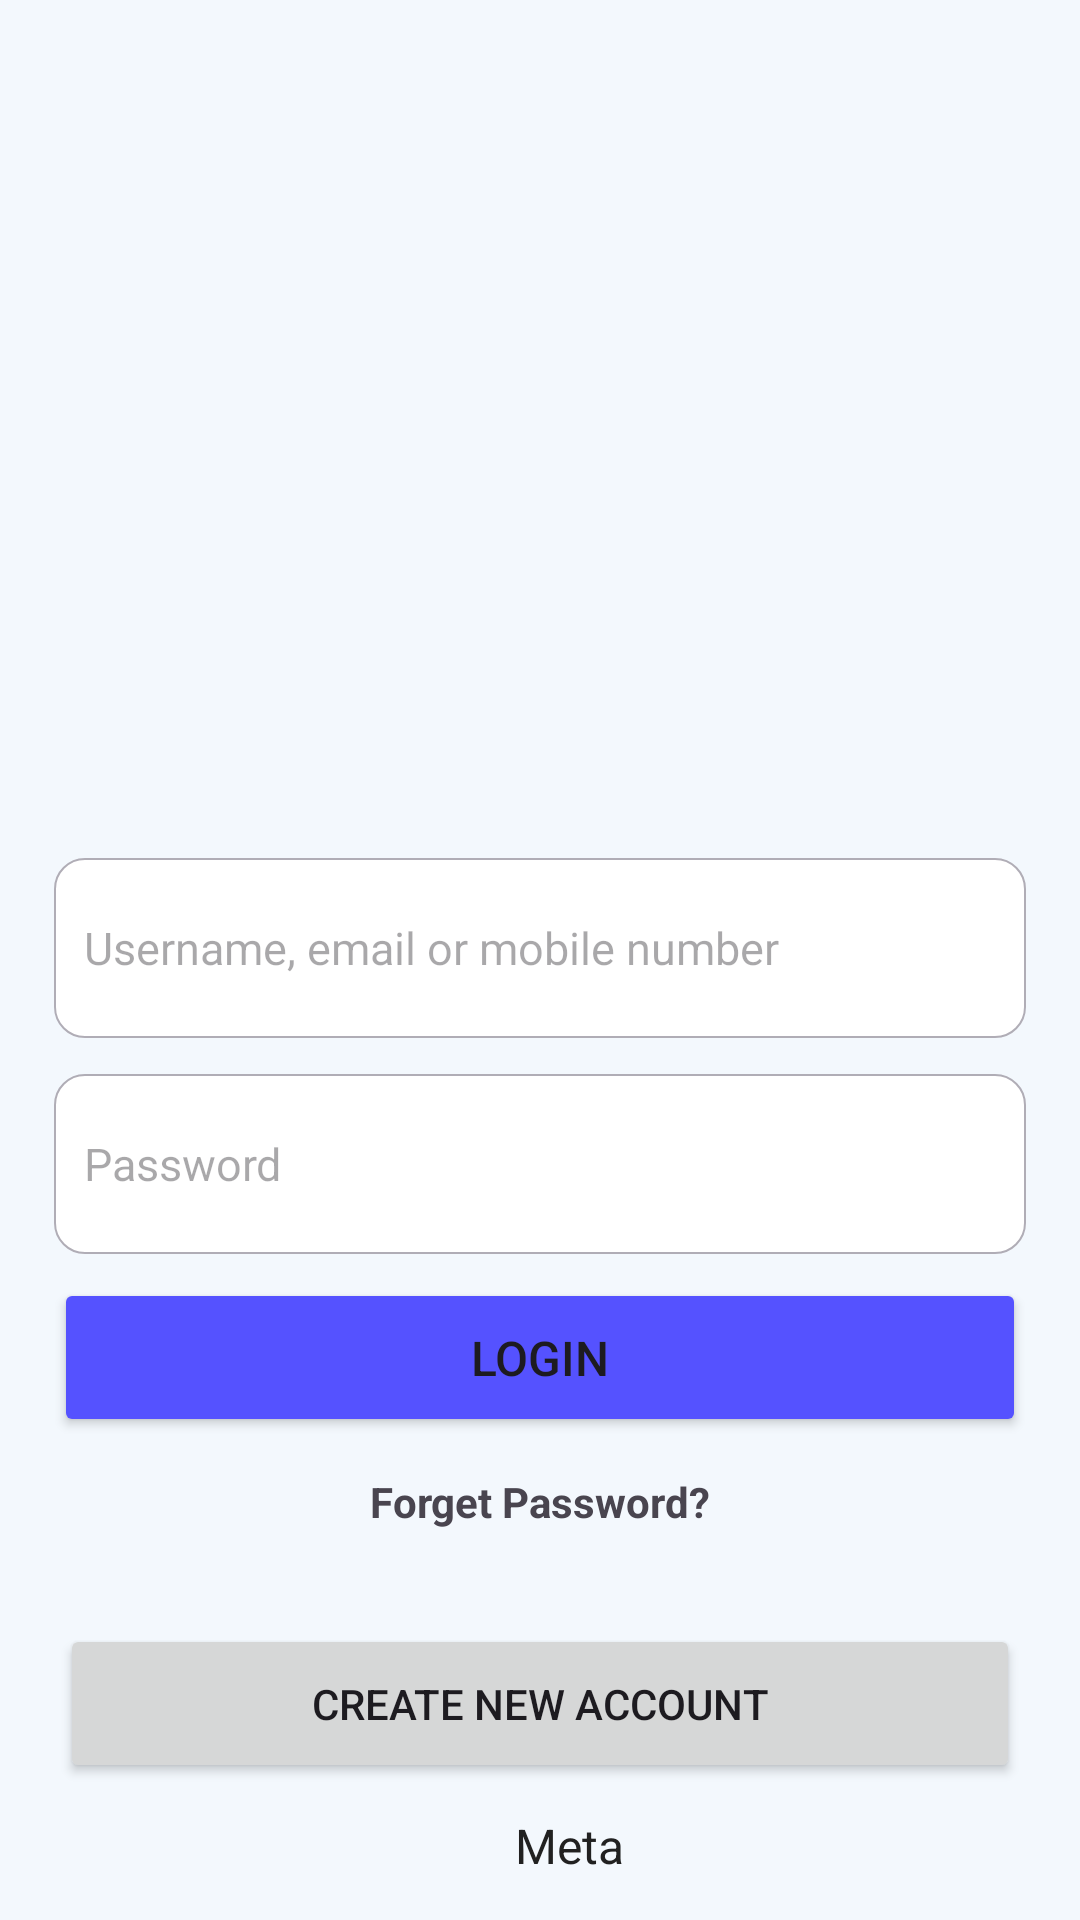

Layout XML and referenced resources for this Android screen:
<!-- AndroidManifest.xml: application theme Theme.Instamo -->
<!-- res/layout/activity_login.xml -->
<?xml version="1.0" encoding="utf-8"?>
<RelativeLayout xmlns:android="http://schemas.android.com/apk/res/android"
    xmlns:tools="http://schemas.android.com/tools"
    android:layout_width="match_parent"
    android:layout_height="match_parent"
    android:background="@color/bgSecondary"
    tools:context=".activities.LoginActivity">

    <ImageView
        android:id="@+id/login_logo"
        android:layout_width="60dp"
        android:layout_height="60dp"
        android:layout_centerHorizontal="true"
        android:layout_marginTop="126dp"
        android:src="@drawable/ic_insta_logo" />

    <EditText
        android:id="@+id/login_email"
        style="@style/loginEditText"
        android:layout_width="match_parent"
        android:layout_height="60dp"
        android:layout_below="@id/login_logo"
        android:layout_marginTop="100dp"
        android:hint="@string/username_email_or_mobile_number"
        android:inputType="textEmailAddress" />

    <EditText
        android:id="@+id/login_password"
        style="@style/loginEditText"
        android:layout_width="match_parent"
        android:layout_height="60dp"
        android:layout_below="@id/login_email"
        android:layout_marginTop="12dp"
        android:hint="@string/password"
        android:inputType="textPassword" />

    <Button
        android:id="@+id/login_btn"
        android:layout_width="match_parent"
        android:layout_height="53dp"
        android:layout_below="@id/login_password"
        android:layout_marginStart="18dp"
        android:layout_marginTop="8dp"
        android:layout_marginEnd="18dp"
        android:backgroundTint="@color/colorBlue"
        android:text="@string/login"
        android:textSize="16sp" />

    <TextView
        android:layout_width="wrap_content"
        android:layout_height="wrap_content"
        android:layout_below="@id/login_btn"
        android:layout_centerHorizontal="true"
        android:layout_marginTop="12dp"
        android:text="@string/forget_password"
        android:textStyle="bold" />

    <Button
        android:id="@+id/signup_link"
        android:layout_width="match_parent"
        android:layout_height="53dp"
        android:layout_above="@id/bottomMeta"
        android:layout_marginStart="20dp"
        android:layout_marginEnd="20dp"
        android:text="@string/create_account" />

    <LinearLayout
        android:id="@+id/bottomMeta"
        android:layout_width="wrap_content"
        android:layout_height="wrap_content"
        android:layout_alignParentBottom="true"
        android:layout_centerHorizontal="true"
        android:layout_marginTop="10dp"
        android:layout_marginBottom="14dp"
        android:orientation="horizontal">

        <ImageView
            android:layout_width="17dp"
            android:layout_height="17dp"
            android:layout_gravity="center"
            android:layout_marginEnd="3dp"
            android:src="@drawable/ic_meta" />

        <TextView
            android:layout_width="wrap_content"
            android:layout_height="wrap_content"
            android:text="@string/meta"
            android:textColor="#212121"
            android:textSize="16sp" />
    </LinearLayout>

</RelativeLayout>
<!-- resources referenced by this layout -->
<resources>
  <color name="bgSecondary">#F3F8FD</color>
  <color name="colorBlue">#5552ff</color>
  <string name="create_account">Create new account</string>
  <string name="forget_password">Forget Password?</string>
  <string name="login">Login</string>
  <string name="meta">Meta</string>
  <string name="password">Password</string>
  <string name="username_email_or_mobile_number">Username, email or mobile number</string>
  <style name="loginEditText">
          <item name="android:textSize">15sp</item>
          <item name="android:padding">10dp</item>
          <item name="android:layout_marginStart">18dp</item>
          <item name="android:layout_marginEnd">18dp</item>
          <item name="android:background">@drawable/inputs_background</item>
      </style>
  <style name="Theme.Instamo" parent="Base.Theme.Instamo" />
  <!-- drawable inputs_background (drawable) -->
  <?xml version="1.0" encoding="utf-8"?>
  <shape xmlns:android="http://schemas.android.com/apk/res/android"
      android:shape="rectangle">
  
      <corners android:radius="10dp" />
      <solid android:color="@color/white" />
      <stroke
          android:width="0.8dp"
          android:color="#B0ADB6" />
  </shape>
  <style name="Base.Theme.Instamo" parent="Theme.Material3.DayNight.NoActionBar">
          
          
      </style>
  <color name="white">#FFFFFFFF</color>
</resources>
